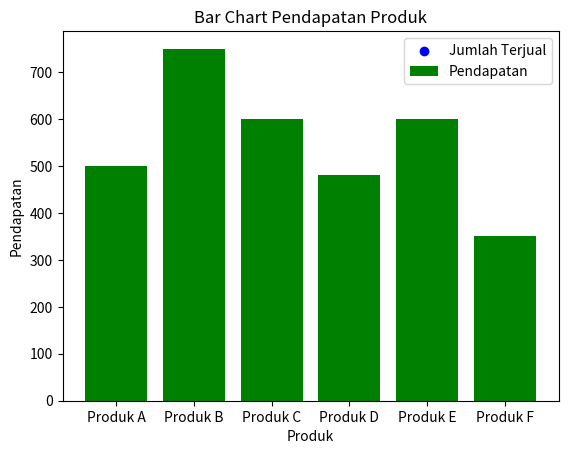

Python code for this plot:
import matplotlib.pyplot as plt
import numpy as np

# Data transaksi
data_transaksi = [
    ("Produk A", 50, 10),
    ("Produk B", 30, 25),
    ("Produk C", 20, 30),
    ("Produk D", 60, 8),
    ("Produk E", 40, 15),
    ("Produk F", 70, 5),
]

# TODO 1: Ekstrak harga produk dan jumlah produk terjual untuk visualisasi pertama
harga_produk = [t[1] for t in data_transaksi]
jumlah_terjual = [t[2] for t in data_transaksi]

# TODO 2: Buat scatter plot untuk hubungan antara harga produk dan jumlah produk terjual
plt.scatter(harga_produk, jumlah_terjual, color='blue', label='Jumlah Terjual')
plt.xlabel('Harga Produk')
plt.ylabel('Jumlah Produk Terjual')
plt.title('Scatter Plot Hubungan Harga dan Jumlah Produk Terjual')
plt.legend()
plt.show()

# TODO 3: Hitung total pendapatan untuk setiap produk
pendapatan_produk = list(map(lambda x: x[1] * x[2], data_transaksi))

# TODO 4: Tambahkan bar chart untuk menyajikan pendapatan produk
produk_labels = [t[0] for t in data_transaksi]
plt.bar(produk_labels, pendapatan_produk, color='green', label='Pendapatan')
plt.xlabel('Produk')
plt.ylabel('Pendapatan')
plt.title('Bar Chart Pendapatan Produk')
plt.legend()
plt.show()
